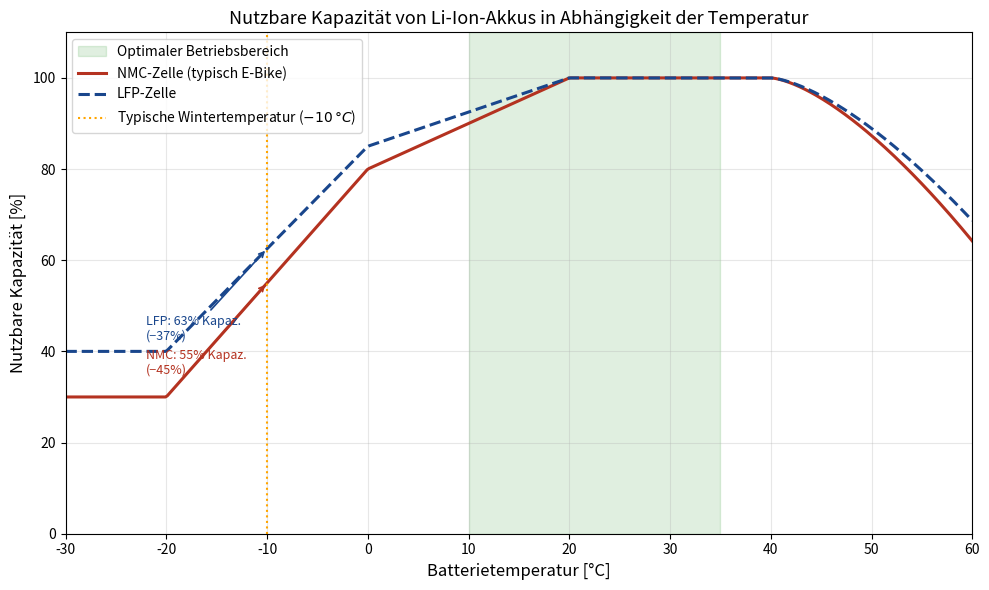

Write the Python code that produced this figure.
"""
Plot 2: Kapazitätsverlust als Funktion der Temperatur (Li-Ion)
"""
import matplotlib
matplotlib.use('Agg')
import matplotlib.pyplot as plt
import numpy as np

# Empirische Modellierung der nutzbaren Kapazität
# Basierend auf Literaturwerten für LFP und NMC Zellen
T = np.linspace(-30, 60, 500)

def kapazitaet_NMC(T):
    """Relative Kapazität NMC-Zelle als Funktion der Temperatur"""
    k = np.where(T < 20,
        100 * (1 - 0.008*(20-T)**1.3 / 100),
        np.where(T <= 40,
            100.0,
            100 * (1 - 0.003*(T-40)**1.8 / 100)))
    k = np.clip(k, 0, 100)
    # Kälte stärker
    k = np.where(T < 0,  100 * np.exp(-((T-20)**2)/(2*35**2)) * 1.05, k)
    k = np.clip(k, 0, 100)
    return k

# Einfaches Peukert-ähnliches Modell
def kap(T):
    C = np.zeros_like(T, dtype=float)
    for i, t in enumerate(T):
        if t < -20:
            C[i] = 30
        elif t < 0:
            C[i] = 30 + (t+20) * (50/20)
        elif t < 20:
            C[i] = 80 + (t) * (20/20)
        elif t <= 40:
            C[i] = 100
        else:
            C[i] = 100 - (t-40)**1.5 * 0.4
    return np.clip(C, 0, 100)

C_NMC = kap(T)

# LFP etwas kälterobuster
def kap_LFP(T):
    C = np.zeros_like(T, dtype=float)
    for i, t in enumerate(T):
        if t < -20:
            C[i] = 40
        elif t < 0:
            C[i] = 40 + (t+20) * (45/20)
        elif t < 20:
            C[i] = 85 + (t) * (15/20)
        elif t <= 40:
            C[i] = 100
        else:
            C[i] = 100 - (t-40)**1.5 * 0.35
    return np.clip(C, 0, 100)

C_LFP = kap_LFP(T)

fig, ax = plt.subplots(figsize=(10, 6))
ax.fill_betweenx([0,110], 10, 35, alpha=0.12, color='green', label='Optimaler Betriebsbereich')
ax.plot(T, C_NMC, color='#B43220', linewidth=2.2, label='NMC-Zelle (typisch E-Bike)')
ax.plot(T, C_LFP, color='#19468C', linewidth=2.2, linestyle='--', label='LFP-Zelle')

ax.axvline(x=-10, color='orange', linestyle=':', linewidth=1.5, label='Typische Wintertemperatur (${-10}\\,°C$)')

# Beschriftung Verlust
for T_mark, col, name in [(-10, '#B43220', 'NMC'), (-10, '#19468C', 'LFP')]:
    idx = np.argmin(np.abs(T - T_mark))
    C_val = C_NMC[idx] if name=='NMC' else C_LFP[idx]
    verlust = 100 - C_val
    ax.annotate(f'{name}: {C_val:.0f}% Kapaz.\n(−{verlust:.0f}%)',
                xy=(T_mark, C_val), xytext=(T_mark-12, C_val-20),
                fontsize=9, color=col,
                arrowprops=dict(arrowstyle='->', color=col, lw=1.2))

ax.set_xlabel('Batterietemperatur [°C]', fontsize=12)
ax.set_ylabel('Nutzbare Kapazität [%]', fontsize=12)
ax.set_title('Nutzbare Kapazität von Li-Ion-Akkus in Abhängigkeit der Temperatur', fontsize=13)
ax.legend(fontsize=10)
ax.grid(True, alpha=0.3)
ax.set_xlim(-30, 60)
ax.set_ylim(0, 110)
plt.tight_layout()
plt.savefig('plot2_kapazitaet_temperatur.pdf', dpi=300, bbox_inches='tight')
print("Plot 2 gespeichert")
